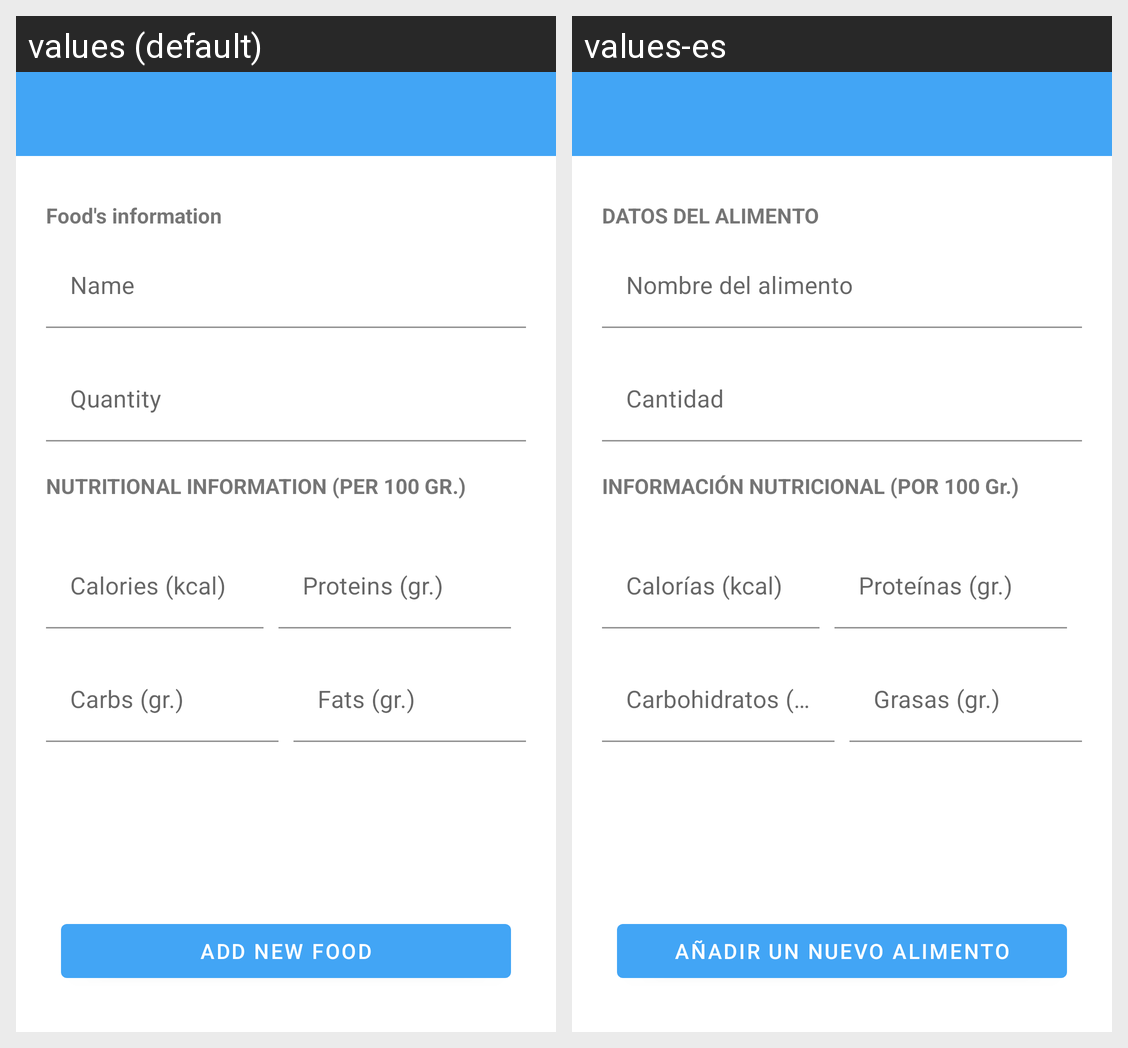

For this localized Android screen grid, give each drawn string resource with its value in every locale shown.
Android screen res/layout/activity_add_food_manual.xml rendered under 2 locales, left to right: values (default), values-es. Device: Nexus 5 (rendered at 1080×1920; each locale shown at half size, 540×960, under a caption strip naming it); theme AppTheme.
Strings drawn on this screen, with the default value and each locale's value (text and hints the layout hard-codes, and strings that could not be matched under every locale, appear in the picture but are not listed):

food_data_label
  values: Food's information
  values-es: DATOS DEL ALIMENTO

food_name_label
  values: Name
  values-es: Nombre del alimento

quantity_hint
  values: Quantity
  values-es: Cantidad

nutritional_info_100gt
  values: NUTRITIONAL INFORMATION (PER 100 GR.)
  values-es: INFORMACIÓN NUTRICIONAL (POR 100 Gr.)

calories_hint
  values: Calories (kcal)
  values-es: Calorías (kcal)

prots_hint
  values: Proteins (gr.)
  values-es: Proteínas (gr.)

carbs_hint
  values: Carbs (gr.)
  values-es: Carbohidratos (gr.)

fats_hint
  values: Fats (gr.)
  values-es: Grasas (gr.)

btn_new_food
  values: Add new food
  values-es: Añadir un nuevo alimento
